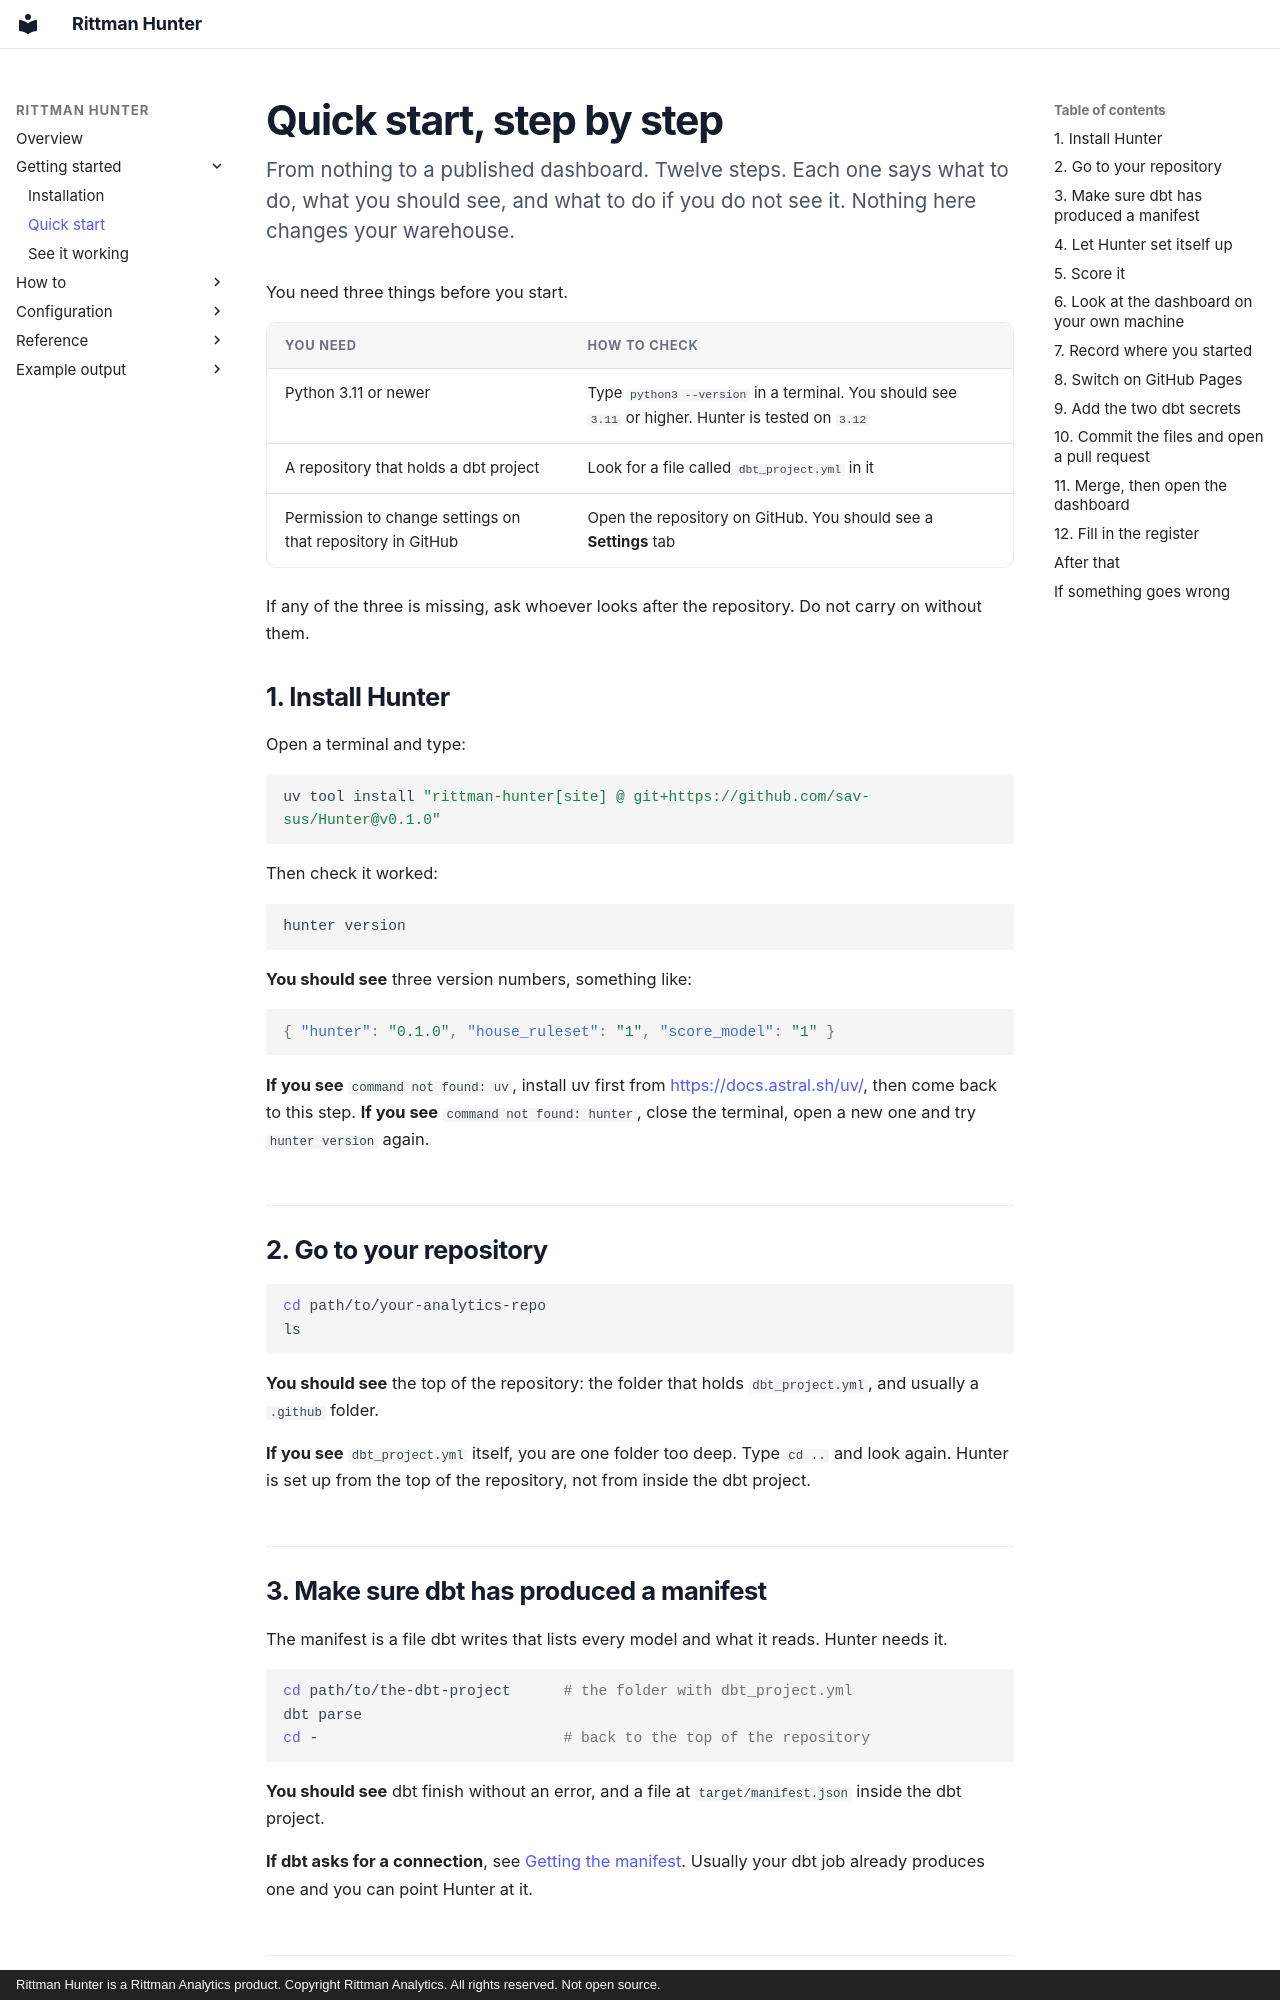

repository: sav-sus/Hunter · page: quickstart/index.html · generator: mkdocs · copyright: Rittman Hunter is a Rittman Analytics product. Copyright Rittman Analytics. All rights reserved. Not open source.

# Quick start, step by step

<p class="lede">From nothing to a published dashboard. Twelve steps. Each one
says what to do, what you should see, and what to do if you do not see it.
Nothing here changes your warehouse.</p>

You need three things before you start.

| You need | How to check |
|---|---|
| Python 3.11 or newer | Type `python3 --version` in a terminal. You should see `3.11` or higher. Hunter is tested on `3.12` |
| A repository that holds a dbt project | Look for a file called `dbt_project.yml` in it |
| Permission to change settings on that repository in GitHub | Open the repository on GitHub. You should see a **Settings** tab |

If any of the three is missing, ask whoever looks after the repository. Do
not carry on without them.

## 1. Install Hunter

Open a terminal and type:

```bash
uv tool install "rittman-hunter[site] @ git+https://github.com/sav-sus/Hunter@v0.1.0"
```

Then check it worked:

```bash
hunter version
```

**You should see** three version numbers, something like:

```json
{ "hunter": "0.1.0", "house_ruleset": "1", "score_model": "1" }
```

**If you see** `command not found: uv`, install uv first from
<https://docs.astral.sh/uv/>, then come back to this step.
**If you see** `command not found: hunter`, close the terminal, open a new one
and try `hunter version` again.

## 2. Go to your repository

```bash
cd path/to/your-analytics-repo
ls
```

**You should see** the top of the repository: the folder that holds
`dbt_project.yml`, and usually a `.github` folder.

**If you see** `dbt_project.yml` itself, you are one folder too deep. Type
`cd ..` and look again. Hunter is set up from the top of the repository, not
from inside the dbt project.

## 3. Make sure dbt has produced a manifest

The manifest is a file dbt writes that lists every model and what it reads.
Hunter needs it.

```bash
cd path/to/the-dbt-project      # the folder with dbt_project.yml
dbt parse
cd -                            # back to the top of the repository
```

**You should see** dbt finish without an error, and a file at
`target/manifest.json` inside the dbt project.

**If dbt asks for a connection**, see [Getting the manifest](install.md#getting-the-manifest).
Usually your dbt job already produces one and you can point Hunter at it.
